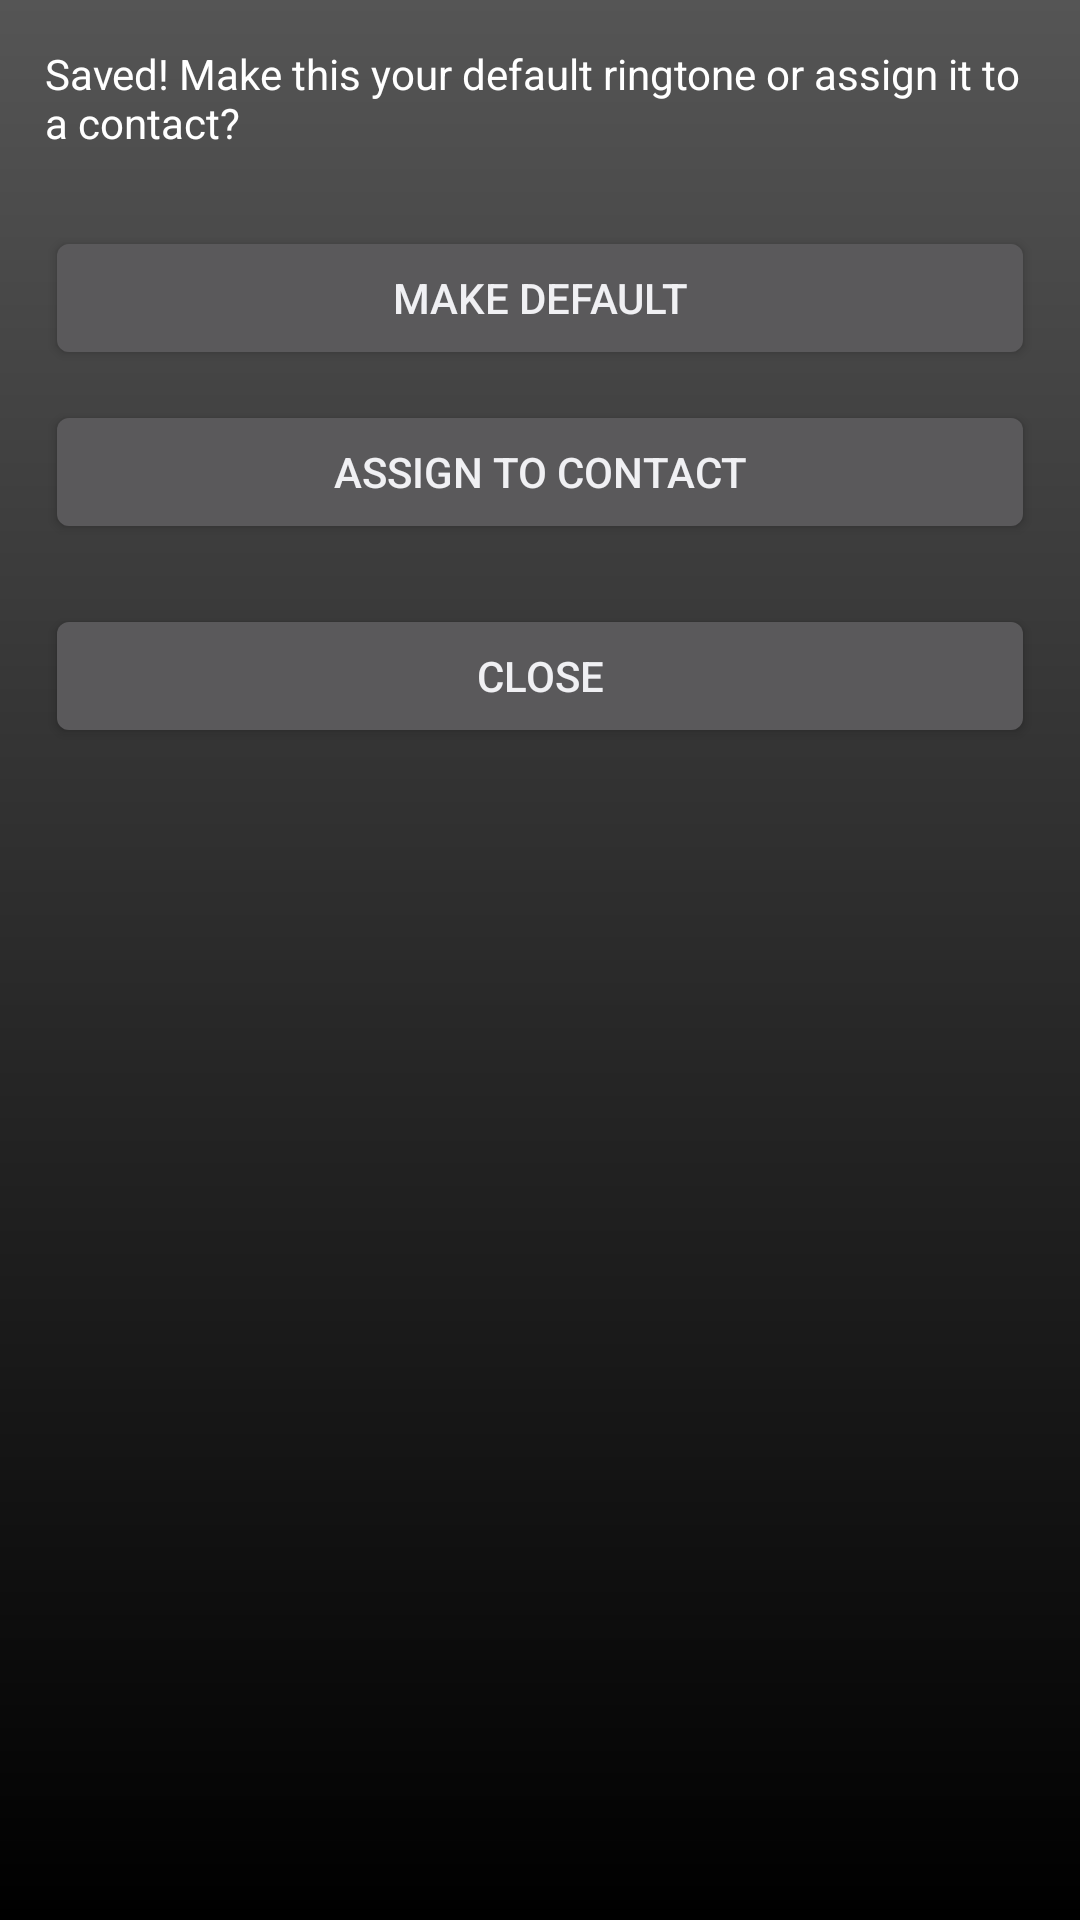

Write the Android layout XML for this screen, with the resource values it uses.
<!-- AndroidManifest.xml: application theme AppTheme -->
<!-- res/layout/after_save_action.xml -->
<?xml version="1.0" encoding="utf-8"?>
<LinearLayout xmlns:android="http://schemas.android.com/apk/res/android"
	android:background="@drawable/bg_black_gradiant"
	android:layout_width="match_parent"
	android:layout_height="wrap_content"
	android:layout_marginBottom="10dip"
	android:layout_marginRight="10dip"
	android:orientation="vertical">

	<TextView
		android:layout_width="fill_parent"
		android:layout_height="wrap_content"
		android:layout_marginBottom="15sp"
		android:layout_marginLeft="15sp"
		android:layout_marginRight="15sp"
		android:layout_marginTop="15sp"
		android:text="@string/what_to_do_with_ringtone"
		android:textColor="#ffffffff"
		android:textSize="14sp" />

	<Button
		android:id="@+id/button_make_default"
		android:layout_width="fill_parent"
		android:layout_height="wrap_content"
		android:layout_marginLeft="15sp"
		android:layout_marginRight="15sp"
		android:layout_marginTop="10sp"
		android:text="@string/make_default_ringtone_button" />

	<Button
		android:id="@+id/button_choose_contact"
		android:layout_width="fill_parent"
		android:layout_height="wrap_content"
		android:layout_marginLeft="15sp"
		android:layout_marginRight="15sp"
		android:layout_marginTop="10sp"
		android:text="@string/choose_contact_ringtone_button" />

	<Button
		android:id="@+id/button_do_nothing"
		android:layout_width="fill_parent"
		android:layout_height="wrap_content"
		android:layout_marginBottom="15sp"
		android:layout_marginLeft="15sp"
		android:layout_marginRight="15sp"
		android:layout_marginTop="20sp"
		android:text="@string/do_nothing_with_ringtone_button" />

</LinearLayout>
<!-- resources referenced by this layout -->
<resources>
  <!-- drawable bg_black_gradiant (drawable) -->
  <?xml version="1.0" encoding="utf-8"?>
  <shape xmlns:android="http://schemas.android.com/apk/res/android" android:shape="rectangle">
      <gradient
          android:angle="270"
          android:startColor="#555555"
          android:endColor="#000000">
      </gradient>
  </shape>
  <string name="choose_contact_ringtone_button">Assign to Contact</string>
  <string name="do_nothing_with_ringtone_button">Close</string>
  <string name="make_default_ringtone_button">Make Default</string>
  <string name="what_to_do_with_ringtone">Saved!  Make this your default ringtone or assign it to a contact?</string>
  <style name="AppTheme" parent="AppBaseTheme">
      
    </style>
  <style name="AppBaseTheme" parent="android:Theme.Holo.Light.NoActionBar.Fullscreen">
  
    </style>
</resources>
